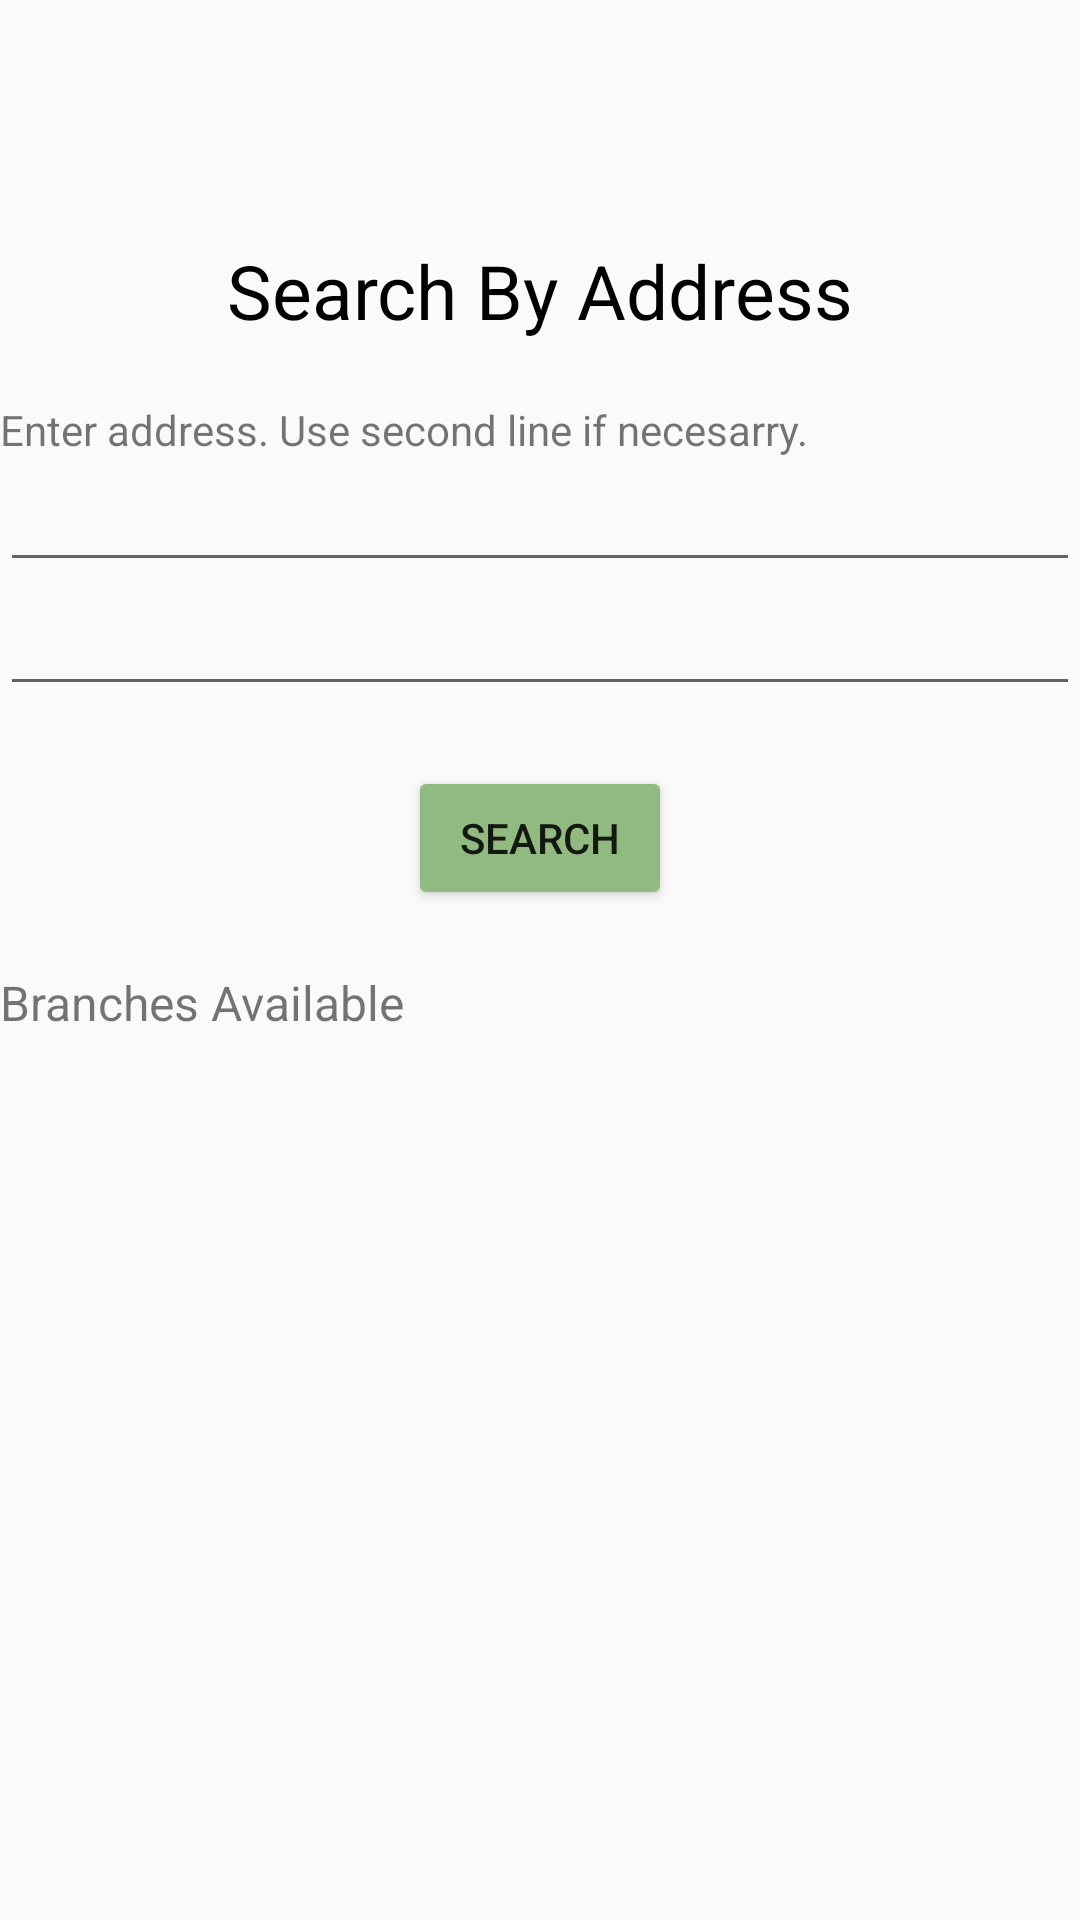

This screen was rendered from an Android layout file. Write that file and the resources it references.
<!-- AndroidManifest.xml: application theme AppTheme -->
<!-- res/layout/activity_address_search.xml -->
<?xml version="1.0" encoding="utf-8"?>
<RelativeLayout xmlns:android="http://schemas.android.com/apk/res/android"
    xmlns:app="http://schemas.android.com/apk/res-auto"
    xmlns:tools="http://schemas.android.com/tools"
    android:layout_width="match_parent"
    android:layout_height="match_parent"
    tools:context=".Branch.AddressSearchActivity">

    <LinearLayout
        android:layout_width="match_parent"
        android:layout_height="match_parent"
        android:orientation="vertical">

        <LinearLayout
            android:layout_width="match_parent"
            android:layout_height="wrap_content"
            android:orientation="horizontal">

            <ImageView
                android:id="@+id/imageView5"
                android:layout_width="match_parent"
                android:layout_height="80dp"
                android:layout_weight="1"
                app:srcCompat="@drawable/novigradlogo" />
        </LinearLayout>

        <LinearLayout
            android:layout_width="match_parent"
            android:layout_height="wrap_content"
            android:orientation="horizontal">

            <Space
                android:layout_width="wrap_content"
                android:layout_height="wrap_content"
                android:layout_weight="1" />

            <TextView
                android:id="@+id/textView64"
                android:layout_width="wrap_content"
                android:layout_height="wrap_content"
                android:text="Search By Address"
                android:textColor="#000000"
                android:textSize="25sp" />

            <Space
                android:layout_width="wrap_content"
                android:layout_height="wrap_content"
                android:layout_weight="1" />
        </LinearLayout>

        <Space
            android:layout_width="match_parent"
            android:layout_height="20dp" />

        <LinearLayout
            android:layout_width="match_parent"
            android:layout_height="wrap_content"
            android:orientation="vertical">

            <TextView
                android:id="@+id/textView67"
                android:layout_width="match_parent"
                android:layout_height="wrap_content"
                android:text="Enter address. Use second line if necesarry." />

            <EditText
                android:id="@+id/addressLineOne"
                android:layout_width="match_parent"
                android:layout_height="wrap_content"
                android:ems="10"
                android:inputType="textPersonName" />

            <EditText
                android:id="@+id/addressLineTwo"
                android:layout_width="match_parent"
                android:layout_height="wrap_content"
                android:ems="10"
                android:inputType="textPersonName" />
        </LinearLayout>

        <Space
            android:layout_width="match_parent"
            android:layout_height="20dp" />

        <LinearLayout
            android:layout_width="match_parent"
            android:layout_height="wrap_content"
            android:orientation="horizontal">

            <Space
                android:layout_width="match_parent"
                android:layout_height="wrap_content"
                android:layout_weight="1" />

            <Button
                android:id="@+id/addressSearchBtn"
                android:layout_width="wrap_content"
                android:layout_height="wrap_content"
                android:text="SEARCH" />

            <Space
                android:layout_width="match_parent"
                android:layout_height="wrap_content"
                android:layout_weight="1" />
        </LinearLayout>

        <Space
            android:layout_width="match_parent"
            android:layout_height="20dp" />

        <TextView
            android:id="@+id/textView68"
            android:layout_width="match_parent"
            android:layout_height="wrap_content"
            android:text="Branches Available"
            android:textSize="16sp" />

        <androidx.recyclerview.widget.RecyclerView
            android:id="@+id/branchDisplayByAddress"
            android:layout_width="match_parent"
            android:layout_height="wrap_content" />

    </LinearLayout>
</RelativeLayout>
<!-- resources referenced by this layout -->
<resources>
  <style name="AppTheme" parent="Theme.AppCompat.Light.NoActionBar">
          
          <item name="colorPrimary">@color/colorPrimary</item>
          <item name="colorPrimaryDark">@color/colorPrimaryDark</item>
          <item name="colorAccent">@color/colorAccent</item>
          <item name="colorButtonNormal">#90ba7f</item>
      </style>
  <color name="colorPrimary">#6200EE</color>
  <color name="colorPrimaryDark">#3700B3</color>
  <color name="colorAccent">#7FAF6B</color>
</resources>
